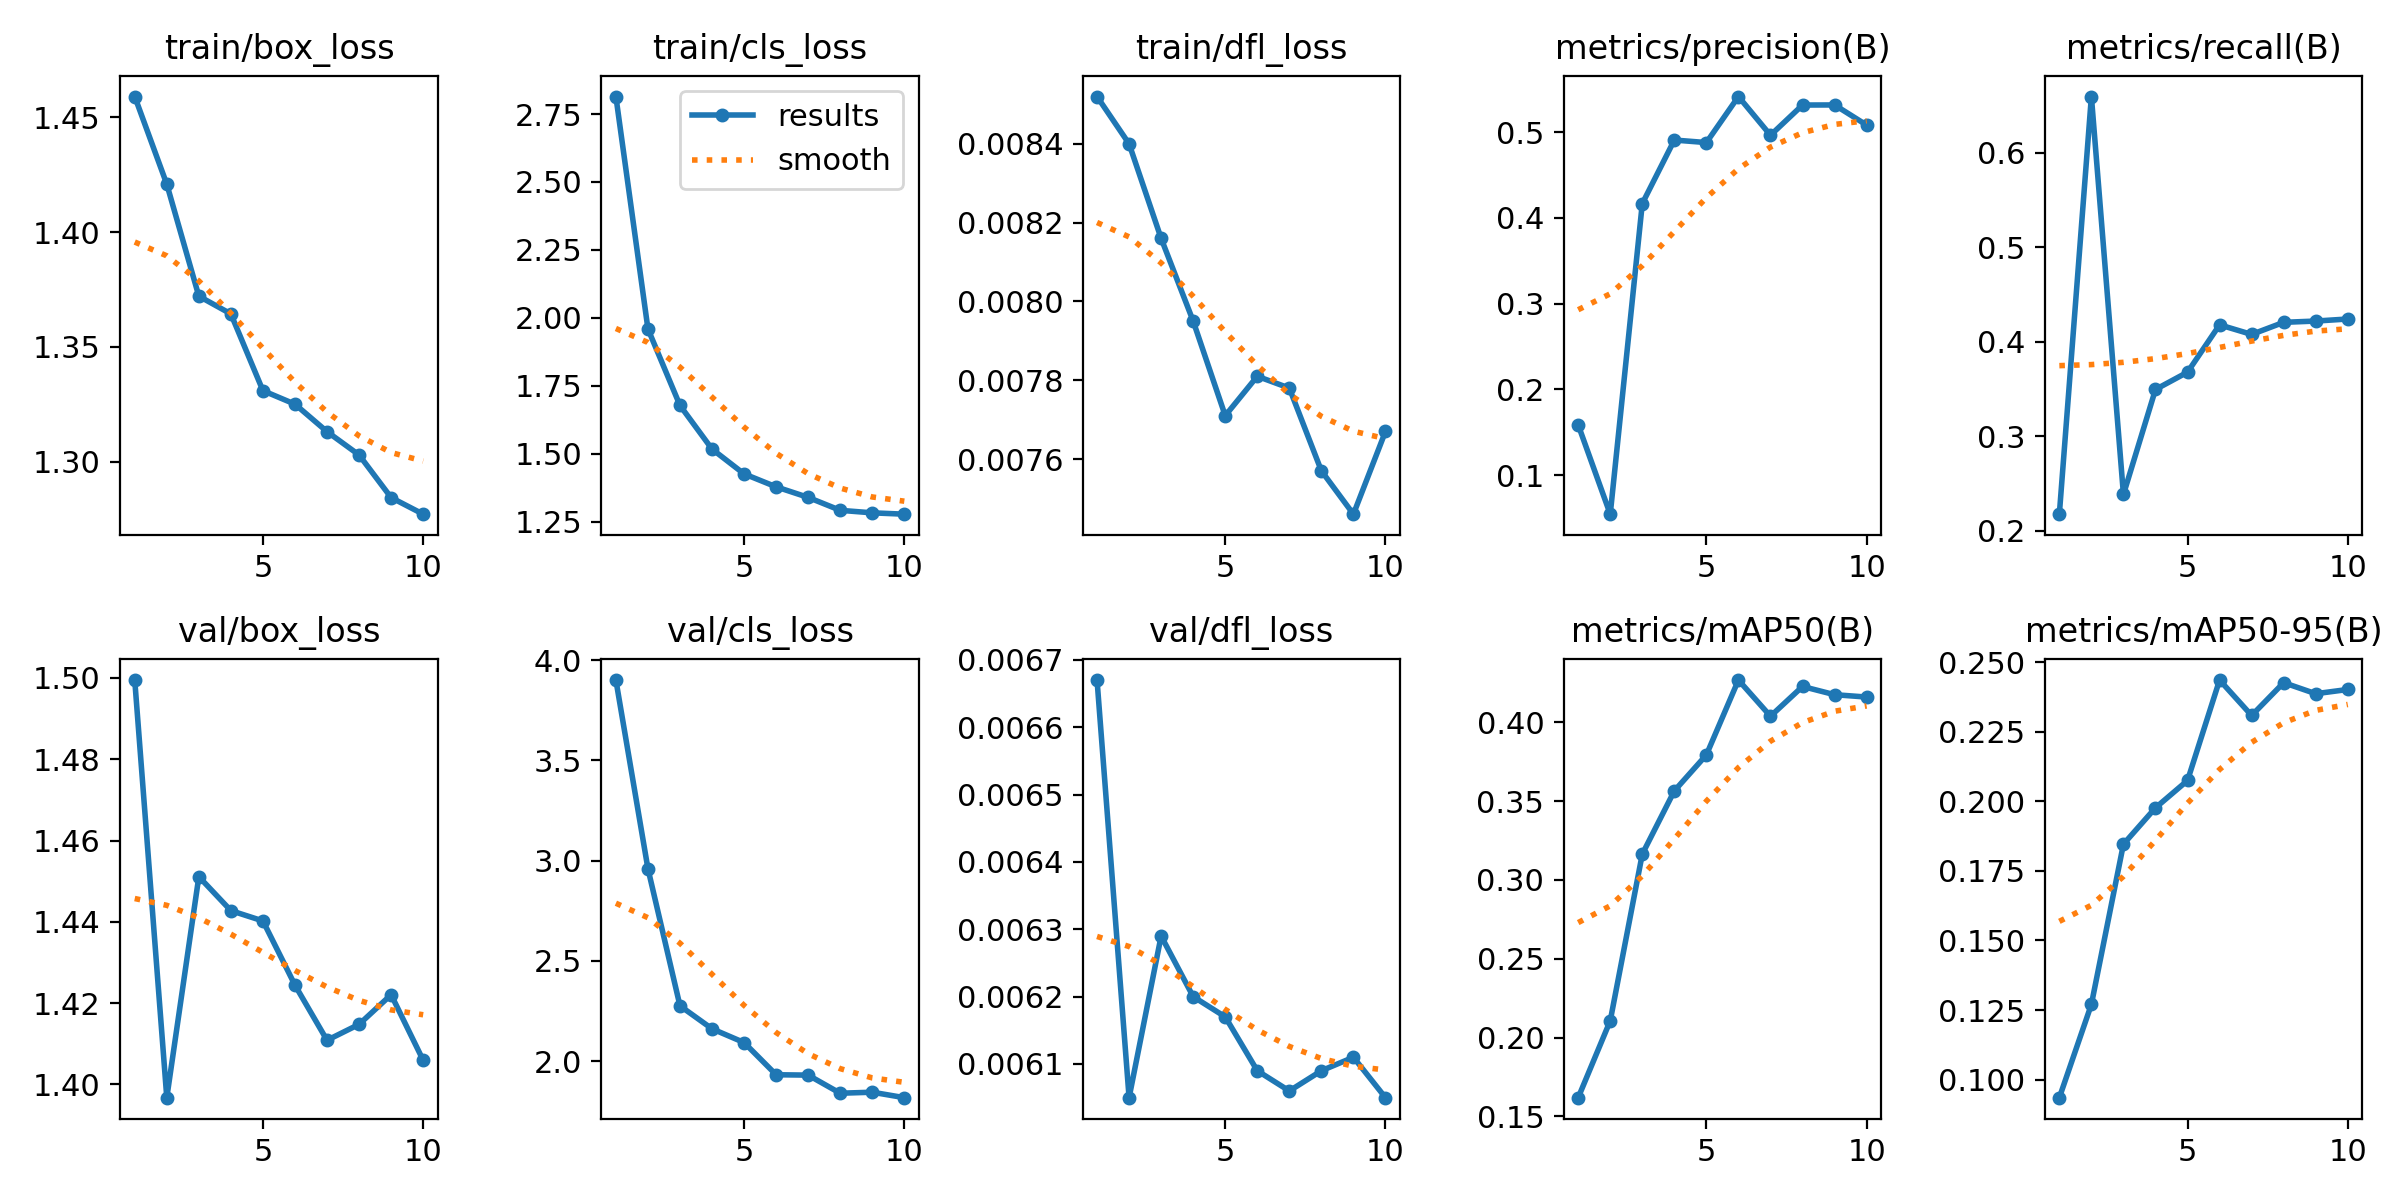

The table this chart was drawn from, first rows:
epoch, time, train/box_loss, train/cls_loss, train/dfl_loss, metrics/precision(B), metrics/recall(B), metrics/mAP50(B), metrics/mAP50-95(B), val/box_loss, val/cls_loss, val/dfl_loss, lr/pg0, lr/pg1, lr/pg2
1, 10.86, 1.459, 2.814, 0.00852, 0.1585, 0.2177, 0.1618, 0.0935, 1.499, 3.901, 0.00667, 0.0001959, 0.0001959, 0.0806
2, 14.18, 1.421, 1.959, 0.0084, 0.05432, 0.6597, 0.2106, 0.127, 1.397, 2.96, 0.00605, 0.0003567, 0.0003567, 0.06076
3, 17.27, 1.372, 1.678, 0.00816, 0.4167, 0.2385, 0.3164, 0.1846, 1.451, 2.276, 0.00629, 0.0004779, 0.0004779, 0.04089
4, 20.3, 1.364, 1.517, 0.00795, 0.4909, 0.3497, 0.3565, 0.1977, 1.443, 2.162, 0.0062, 0.0005595, 0.0005595, 0.02097
5, 23.13, 1.331, 1.426, 0.00771, 0.4879, 0.368, 0.3793, 0.2075, 1.44, 2.093, 0.00617, 0.0006015, 0.0006015, 0.00101
6, 25.97, 1.325, 1.378, 0.00781, 0.5416, 0.4181, 0.4268, 0.2436, 1.424, 1.932, 0.00609, 0.000505, 0.000505, 0.000505
7, 28.82, 1.313, 1.339, 0.00778, 0.4965, 0.4079, 0.4038, 0.2309, 1.411, 1.931, 0.00606, 0.000406, 0.000406, 0.000406
8, 31.65, 1.303, 1.292, 0.00757, 0.5317, 0.4207, 0.4227, 0.2427, 1.415, 1.84, 0.00609, 0.000307, 0.000307, 0.000307
9, 34.64, 1.284, 1.282, 0.00746, 0.5318, 0.4221, 0.4175, 0.2387, 1.422, 1.845, 0.00611, 0.000208, 0.000208, 0.000208
10, 37.48, 1.277, 1.278, 0.00767, 0.5083, 0.4243, 0.416, 0.2402, 1.406, 1.818, 0.00605, 0.000109, 0.000109, 0.000109
